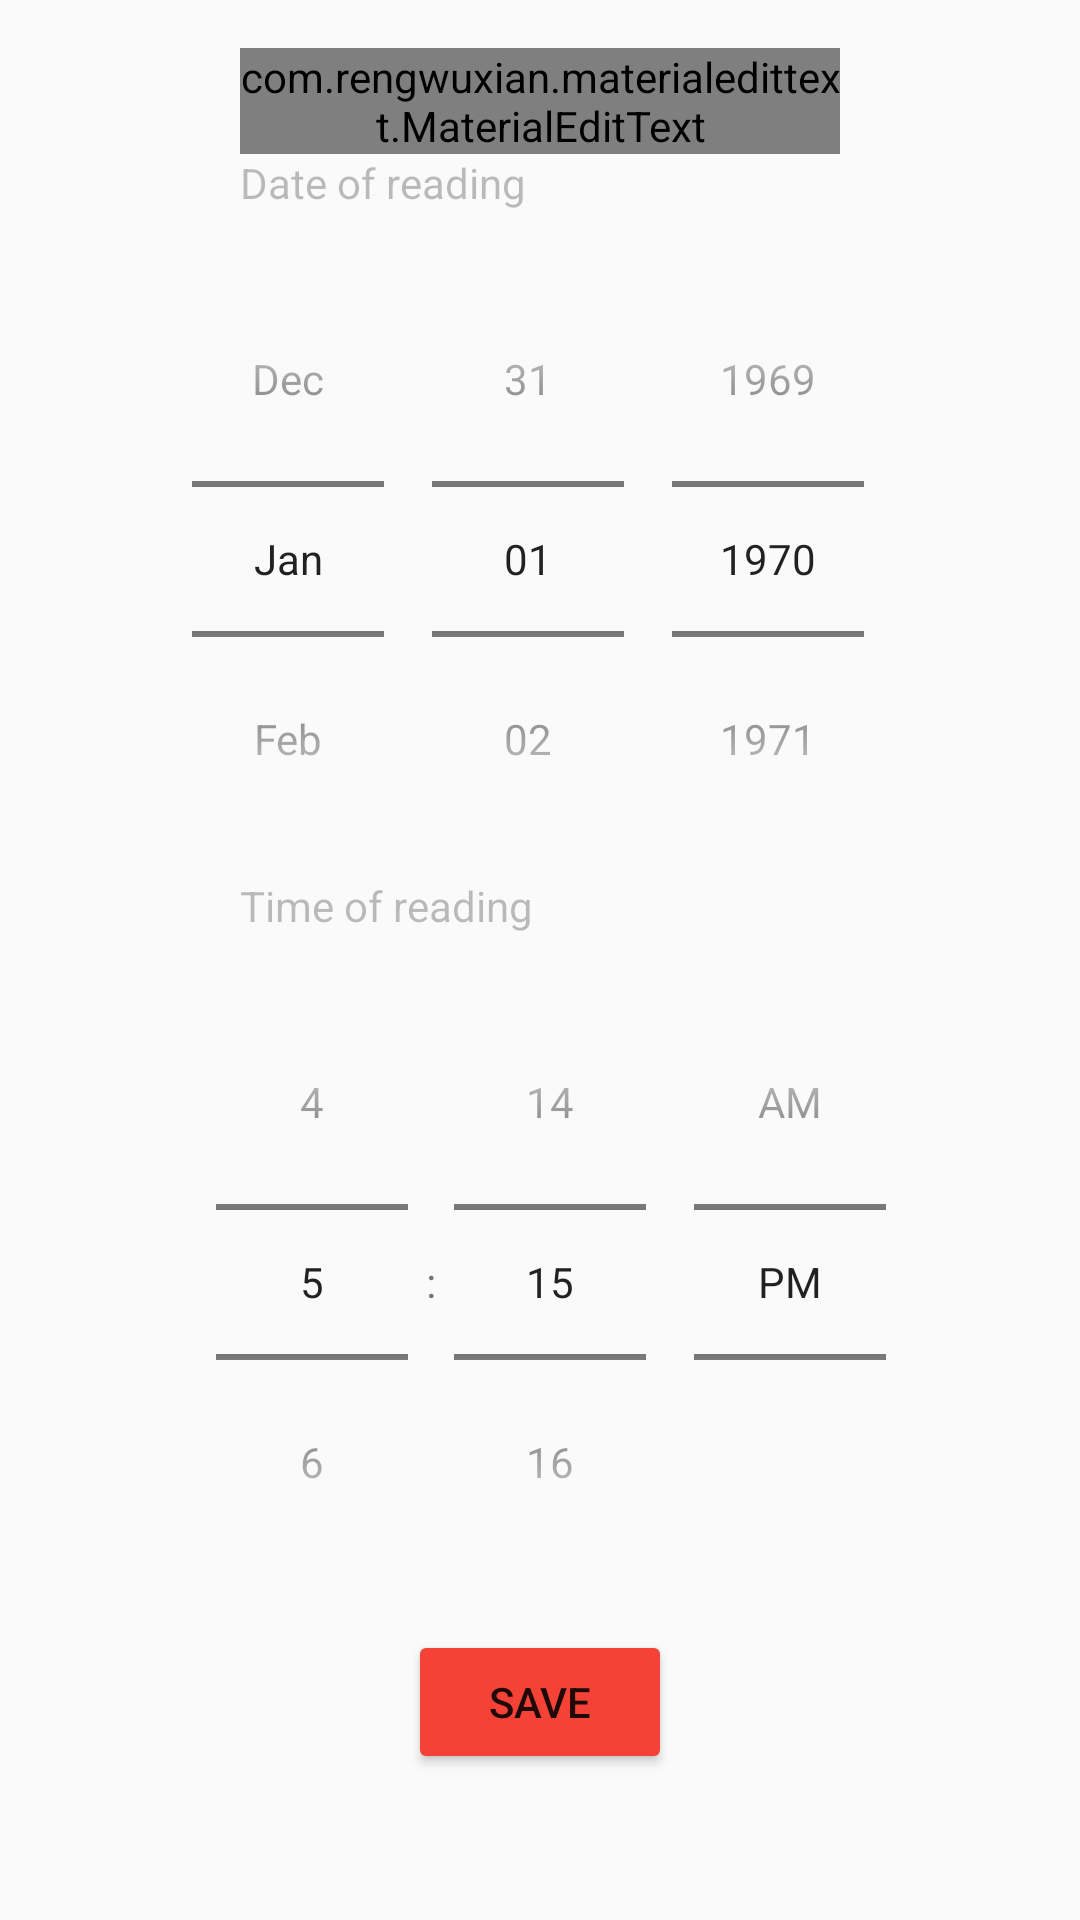

The Android layout XML behind this screen, and the referenced resources:
<!-- AndroidManifest.xml: application theme AppTheme -->
<!-- res/layout/activity_temperature.xml -->
<ScrollView xmlns:android="http://schemas.android.com/apk/res/android"
    xmlns:tools="http://schemas.android.com/tools"
    xmlns:app="http://schemas.android.com/apk/res-auto" android:layout_width="match_parent"
    android:layout_height="match_parent" android:paddingLeft="@dimen/activity_horizontal_margin"
    android:paddingRight="@dimen/activity_horizontal_margin"
    android:paddingTop="@dimen/activity_vertical_margin"
    android:paddingBottom="@dimen/activity_vertical_margin"
    tools:context="com.edgehill.mad.mymedicare.dataentry.HeartRate">
    <RelativeLayout
        android:layout_width="match_parent"
        android:layout_height="match_parent">
        <com.rengwuxian.materialedittext.MaterialEditText
            android:id="@+id/edit_text_temperature"
            android:layout_width="@dimen/material_edittext"
            android:layout_height="wrap_content"
            android:layout_centerHorizontal="true"
            app:met_floatingLabel="normal"
            app:met_floatingLabelText="Temperature Reading"
            android:hint="Temperature Reading"
            android:singleLine="true"
            android:inputType="numberDecimal"/>
        <TextView
            android:id="@+id/text_view_temperature"
            android:layout_width="wrap_content"
            android:layout_height="wrap_content"
            android:layout_alignStart="@+id/edit_text_temperature"
            android:layout_alignLeft="@id/edit_text_temperature"
            android:layout_below="@id/edit_text_temperature"
            android:textSize="@dimen/floating_label_text_size"
            android:text="Date of reading"
            android:alpha= "0.26"
            android:textColor="#000000"
            />
        <DatePicker
            android:id="@+id/datepicker_temperature"
            android:layout_width="wrap_content"
            android:layout_height="wrap_content"
            android:layout_centerHorizontal="true"
            android:layout_marginTop="10dp"
            android:layout_below="@+id/text_view_temperature"
            android:inputType="date"
            android:datePickerMode="spinner"
            android:calendarViewShown="false"
            />
        <TextView
            android:id="@+id/text_view_temperature_time"
            android:layout_width="wrap_content"
            android:layout_height="wrap_content"
            android:layout_alignStart="@+id/edit_text_temperature"
            android:layout_alignLeft="@id/edit_text_temperature"
            android:layout_below="@id/datepicker_temperature"
            android:textSize="@dimen/floating_label_text_size"
            android:text="Time of reading"
            android:alpha= "0.26"
            android:textColor="#000000"
            />
        <TimePicker
            android:id="@+id/timepicker_temperature"
            android:layout_width="wrap_content"
            android:layout_height="wrap_content"
            android:layout_marginTop="10dp"
            android:layout_alignStart="@id/datepicker_temperature"
            android:layout_alignLeft="@id/datepicker_temperature"
            android:layout_below="@id/text_view_temperature_time"
            android:timePickerMode="spinner"
            />

        <Button
            android:layout_width="wrap_content"
            android:layout_height="wrap_content"
            android:layout_below="@id/timepicker_temperature"
            android:layout_centerHorizontal="true"
            android:layout_marginTop="10dp"
            android:text="SAVE"
            android:onClick="checkUserEntry"/>

    </RelativeLayout>
</ScrollView>
<!-- resources referenced by this layout -->
<resources>
  <dimen name="activity_horizontal_margin">16dp</dimen>
  <dimen name="activity_vertical_margin">16dp</dimen>
  <dimen name="material_edittext">200dp</dimen>
  <style name="AppTheme" parent="Theme.AppCompat.Light.DarkActionBar">
          
          <item name="colorPrimary">@color/primary</item>
          <item name="colorPrimaryDark">@color/primary_dark</item>
          <item name="colorAccent">@color/accents</item>
          <item name="colorButtonNormal">@color/primary</item>
          <item name="colorControlActivated">@color/primary_dark</item>
          <item name="colorControlHighlight">@color/accents</item>
      </style>
  <color name="primary">#F44336</color>
  <color name="primary_dark">#D32F2F</color>
  <color name="accents">#03A9F4</color>
</resources>
